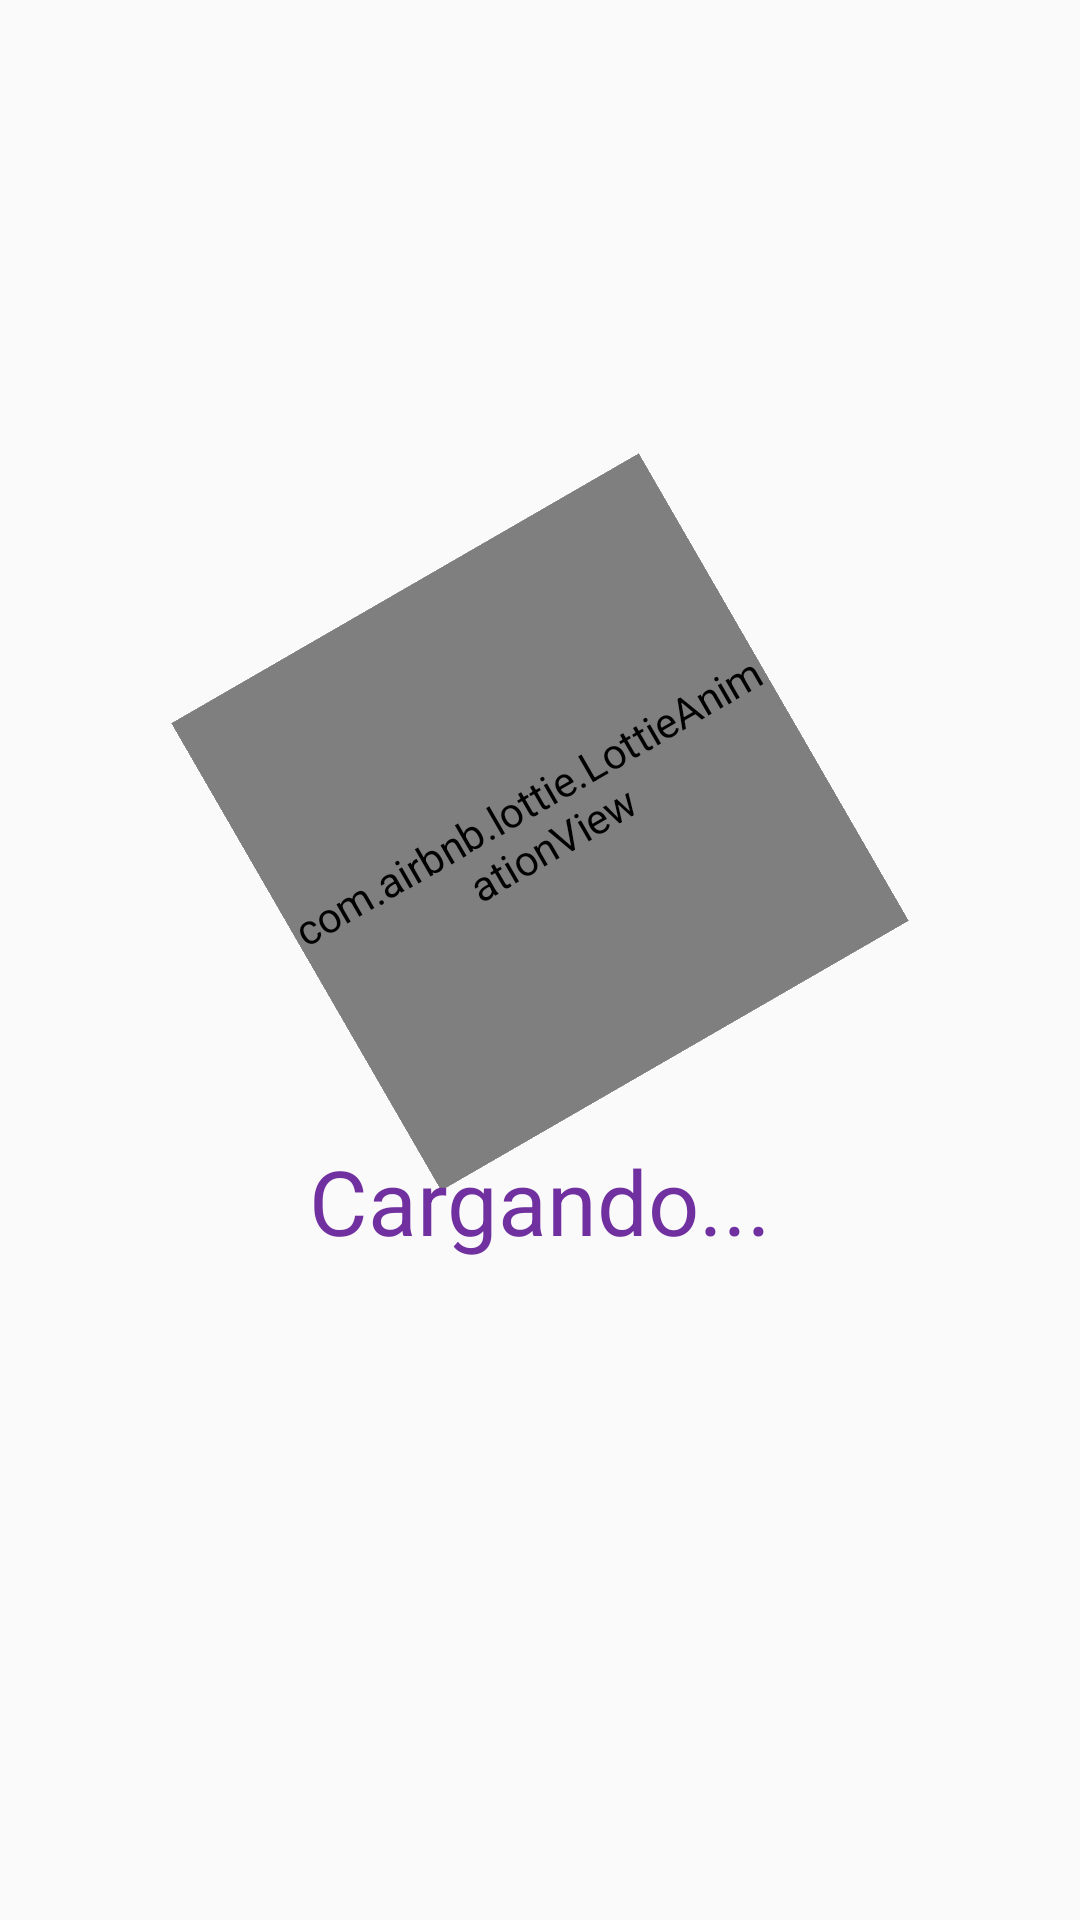

The Android layout XML behind this screen, and the referenced resources:
<!-- AndroidManifest.xml: application theme AppTheme -->
<!-- res/layout/dialog_loading.xml -->
<?xml version="1.0" encoding="utf-8"?>
<androidx.constraintlayout.widget.ConstraintLayout xmlns:android="http://schemas.android.com/apk/res/android"
    xmlns:app="http://schemas.android.com/apk/res-auto"
    xmlns:tools="http://schemas.android.com/tools"
    android:layout_width="match_parent"
    android:layout_height="match_parent"
    android:background="@android:color/transparent">

    <com.airbnb.lottie.LottieAnimationView
        android:id="@+id/animationRobot"
        android:layout_width="180dp"
        android:layout_height="180dp"
        android:rotation="-30"
        android:scaleType="centerCrop"
        app:layout_constraintBottom_toBottomOf="parent"
        app:layout_constraintEnd_toEndOf="parent"
        app:layout_constraintStart_toStartOf="parent"
        app:layout_constraintTop_toTopOf="parent"
        app:layout_constraintVertical_bias="0.4"
        app:lottie_autoPlay="true"
        app:lottie_loop="true"
        app:lottie_rawRes="@raw/animation_load" />

    <TextView
        android:id="@+id/textView7"
        android:layout_width="wrap_content"
        android:layout_height="wrap_content"
        android:layout_marginTop="16dp"
        android:text="@string/loading"
        android:textColor="@color/colorPrimary"
        android:textSize="30sp"
        app:layout_constraintEnd_toEndOf="@+id/animationRobot"
        app:layout_constraintStart_toStartOf="@+id/animationRobot"
        app:layout_constraintTop_toBottomOf="@+id/animationRobot" />

</androidx.constraintlayout.widget.ConstraintLayout>
<!-- resources referenced by this layout -->
<resources>
  <color name="colorPrimary">#7030A0</color>
  <string name="loading">Cargando...</string>
  <style name="AppTheme" parent="Theme.AppCompat.Light.DarkActionBar">
          
          <item name="colorPrimary">@color/colorPrimary</item>
          <item name="colorPrimaryDark">@color/colorPrimaryDark</item>
          <item name="colorAccent">@color/colorAccent</item>
      </style>
  <color name="colorPrimaryDark">#000000</color>
  <color name="colorAccent">#50ECAB</color>
</resources>
